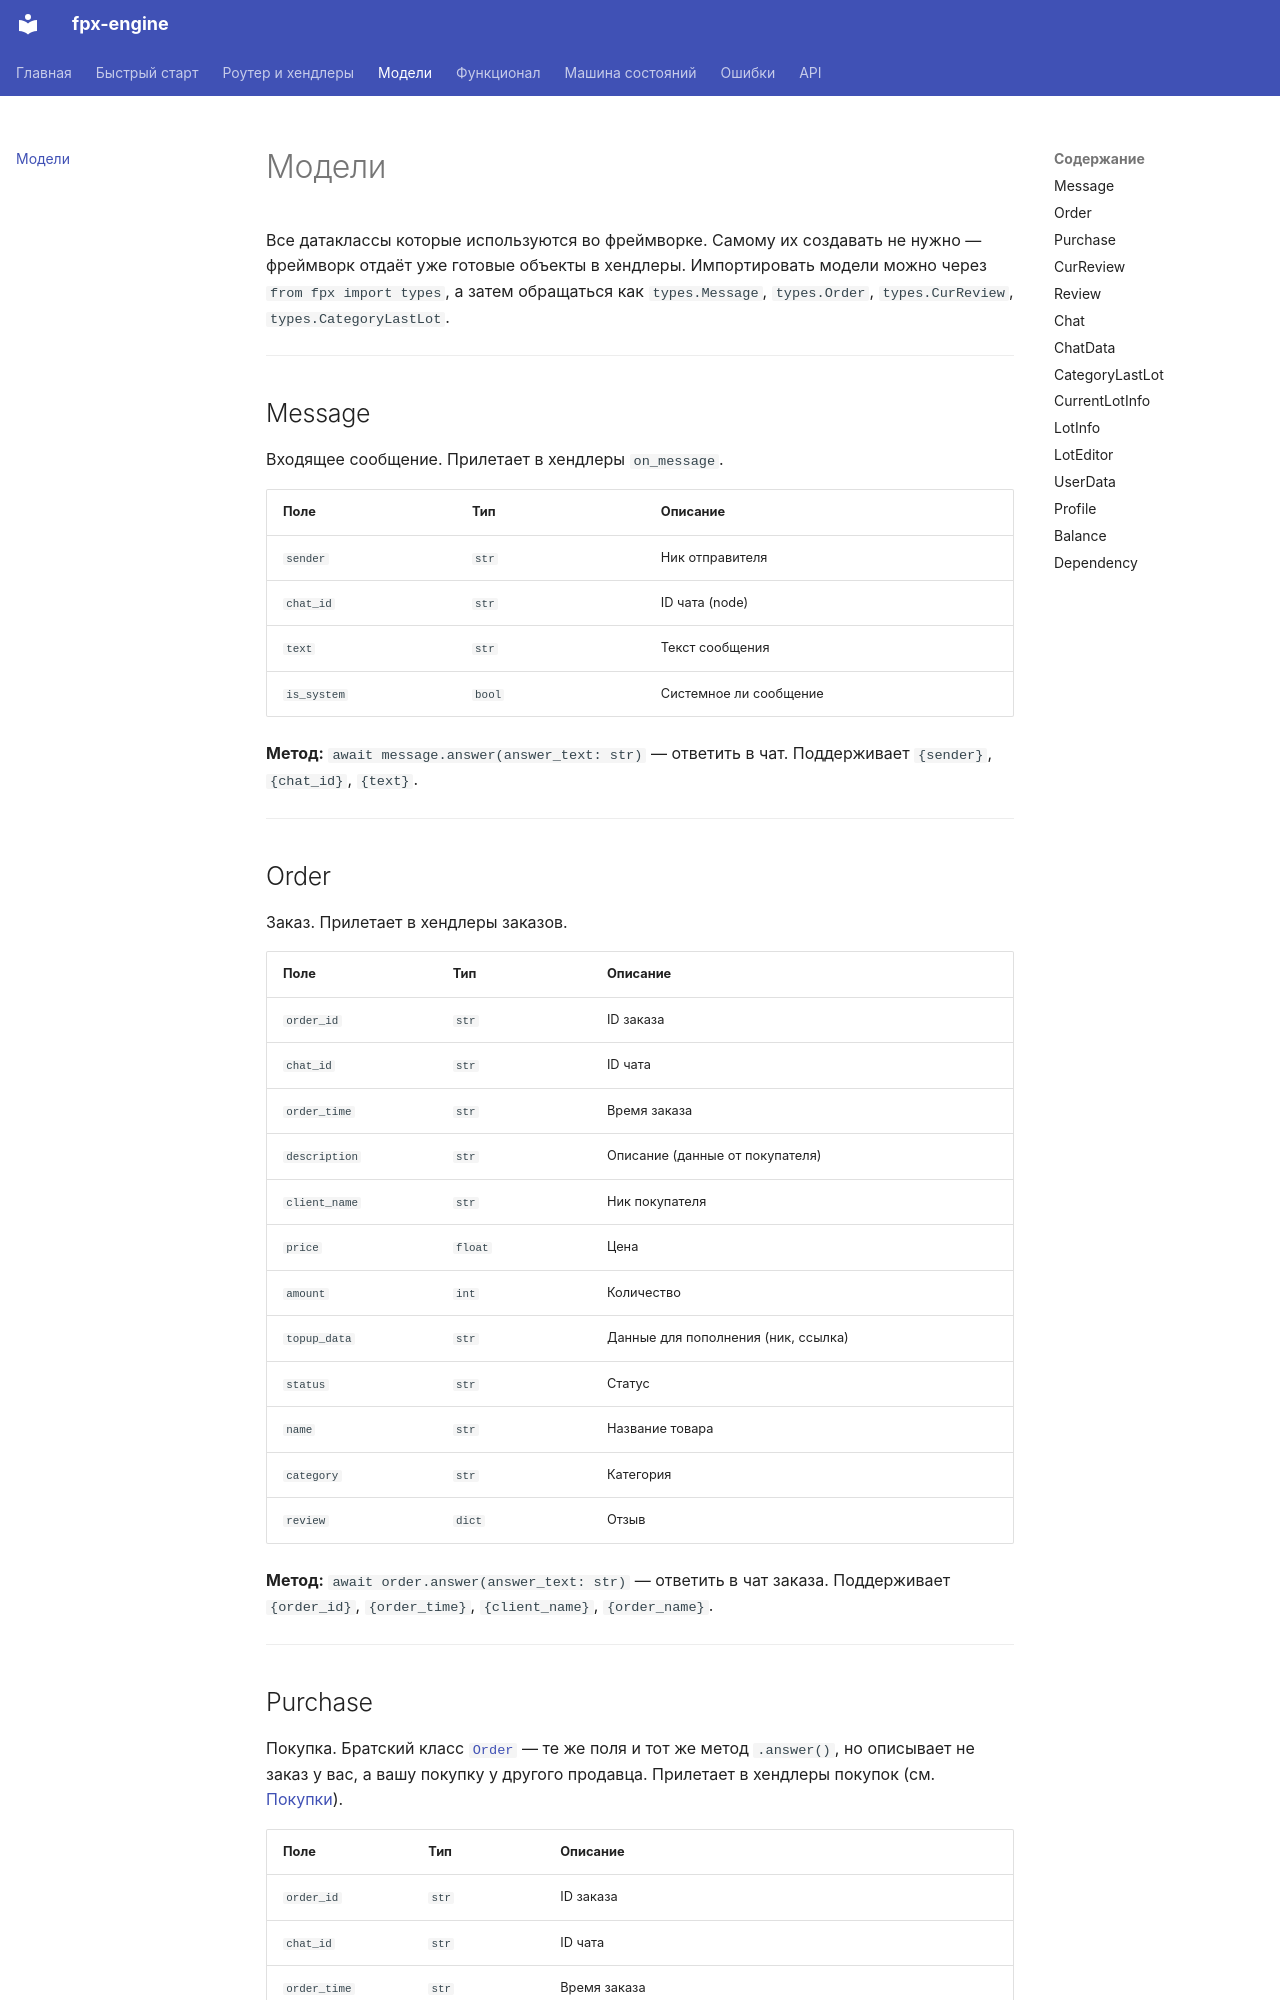

repository: dyk1454683243-sudo/fpx · page: models/index.html · generator: mkdocs

# Модели

Все датаклассы которые используются во фреймворке. Самому их создавать не нужно — фреймворк отдаёт уже готовые объекты в хендлеры. Импортировать модели можно через `from fpx import types`, а затем обращаться как `types.Message`, `types.Order`, `types.CurReview`, `types.CategoryLastLot`.

---

## Message

Входящее сообщение. Прилетает в хендлеры `on_message`.

| Поле | Тип | Описание |
|------|-----|----------|
| `sender` | `str` | Ник отправителя |
| `chat_id` | `str` | ID чата (node) |
| `text` | `str` | Текст сообщения |
| `is_system` | `bool` | Системное ли сообщение |

**Метод:** `await message.answer(answer_text: str)` — ответить в чат. Поддерживает `{sender}`, `{chat_id}`, `{text}`.

---

## Order

Заказ. Прилетает в хендлеры заказов.

| Поле | Тип | Описание |
|------|-----|----------|
| `order_id` | `str` | ID заказа |
| `chat_id` | `str` | ID чата |
| `order_time` | `str` | Время заказа |
| `description` | `str` | Описание (данные от покупателя) |
| `client_name` | `str` | Ник покупателя |
| `price` | `float` | Цена |
| `amount` | `int` | Количество |
| `topup_data` | `str` | Данные для пополнения (ник, ссылка) |
| `status` | `str` | Статус |
| `name` | `str` | Название товара |
| `category` | `str` | Категория |
| `review` | `dict` | Отзыв |

**Метод:** `await order.answer(answer_text: str)` — ответить в чат заказа. Поддерживает `{order_id}`, `{order_time}`, `{client_name}`, `{order_name}`.

---
